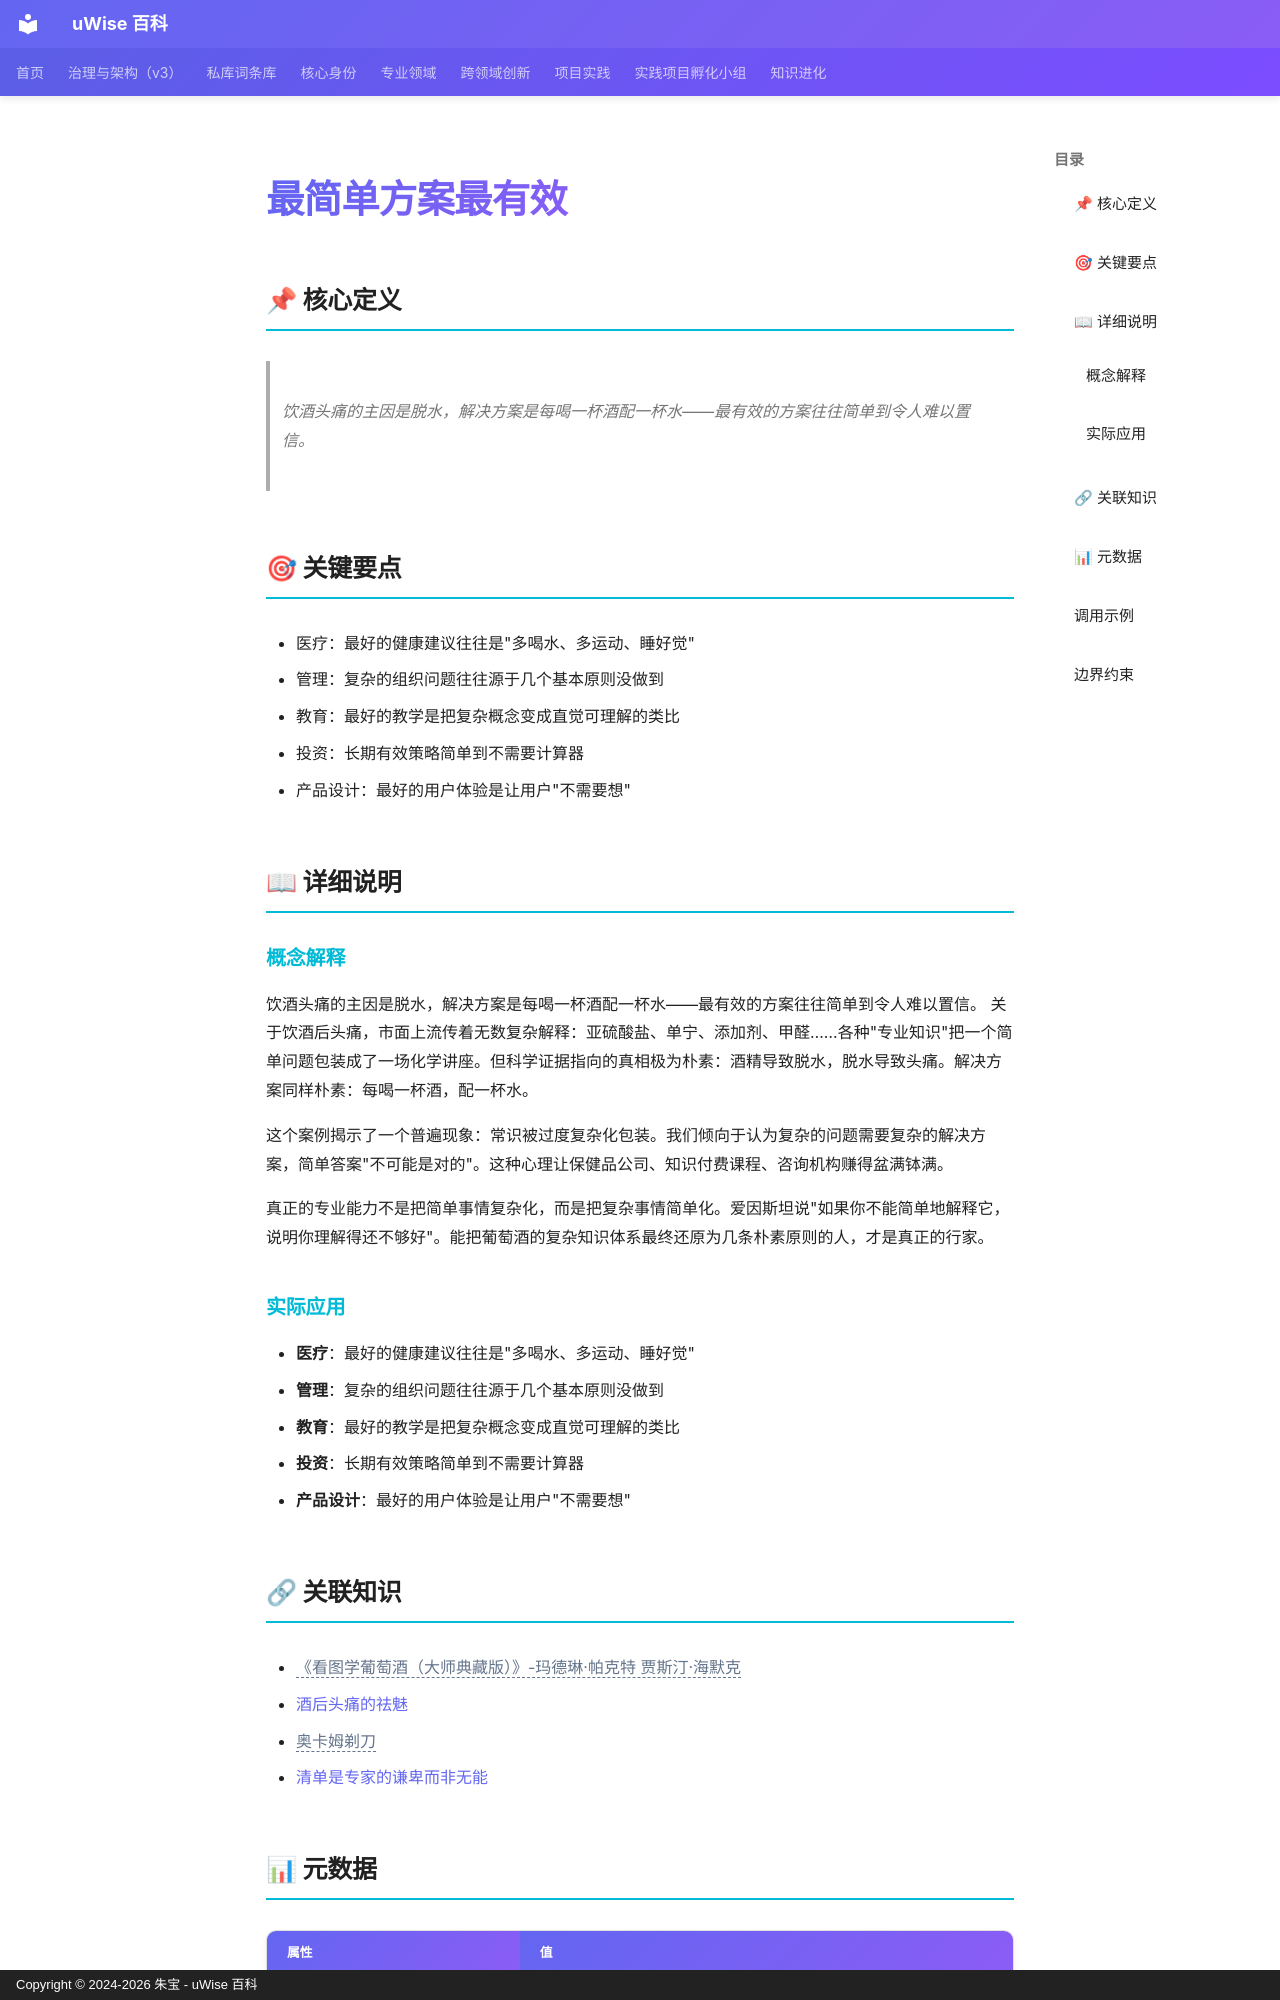

repository: zhubao315/uWise · page: vault-encyclopedia/md-0f417058/index.html · generator: mkdocs · copyright: Copyright © 2024-2026 朱宝 - uWise 百科

---
title: "最简单方案最有效"
description: "饮酒头痛的主因是脱水，解决方案是每喝一杯酒配一杯水——最有效的方案往往简单到令人难以置信。"
---

# 最简单方案最有效

## 📌 核心定义

> 饮酒头痛的主因是脱水，解决方案是每喝一杯酒配一杯水——最有效的方案往往简单到令人难以置信。

## 🎯 关键要点

- 医疗：最好的健康建议往往是"多喝水、多运动、睡好觉"
- 管理：复杂的组织问题往往源于几个基本原则没做到
- 教育：最好的教学是把复杂概念变成直觉可理解的类比
- 投资：长期有效策略简单到不需要计算器
- 产品设计：最好的用户体验是让用户"不需要想"

## 📖 详细说明

### 概念解释
饮酒头痛的主因是脱水，解决方案是每喝一杯酒配一杯水——最有效的方案往往简单到令人难以置信。
关于饮酒后头痛，市面上流传着无数复杂解释：亚硫酸盐、单宁、添加剂、甲醛……各种"专业知识"把一个简单问题包装成了一场化学讲座。但科学证据指向的真相极为朴素：酒精导致脱水，脱水导致头痛。解决方案同样朴素：每喝一杯酒，配一杯水。

这个案例揭示了一个普遍现象：常识被过度复杂化包装。我们倾向于认为复杂的问题需要复杂的解决方案，简单答案"不可能是对的"。这种心理让保健品公司、知识付费课程、咨询机构赚得盆满钵满。

真正的专业能力不是把简单事情复杂化，而是把复杂事情简单化。爱因斯坦说"如果你不能简单地解释它，说明你理解得还不够好"。能把葡萄酒的复杂知识体系最终还原为几条朴素原则的人，才是真正的行家。


### 实际应用

- **医疗**：最好的健康建议往往是"多喝水、多运动、睡好觉"
- **管理**：复杂的组织问题往往源于几个基本原则没做到
- **教育**：最好的教学是把复杂概念变成直觉可理解的类比
- **投资**：长期有效策略简单到不需要计算器
- **产品设计**：最好的用户体验是让用户"不需要想"

## 🔗 关联知识

- <span class="uw-unresolved" data-target="《看图学葡萄酒（大师典藏版）》-玛德琳·帕克特 贾斯汀·海默克" title="未解析的双链目标：《看图学葡萄酒（大师典藏版）》-玛德琳·帕克特 贾斯汀·海默克">《看图学葡萄酒（大师典藏版）》-玛德琳·帕克特 贾斯汀·海默克</span>
- [酒后头痛的祛魅](../md-82f657f1/)
- <span class="uw-unresolved" data-target="奥卡姆剃刀" title="未解析的双链目标：奥卡姆剃刀">奥卡姆剃刀</span>
- [清单是专家的谦卑而非无能](../md-a47e4a0c/)
